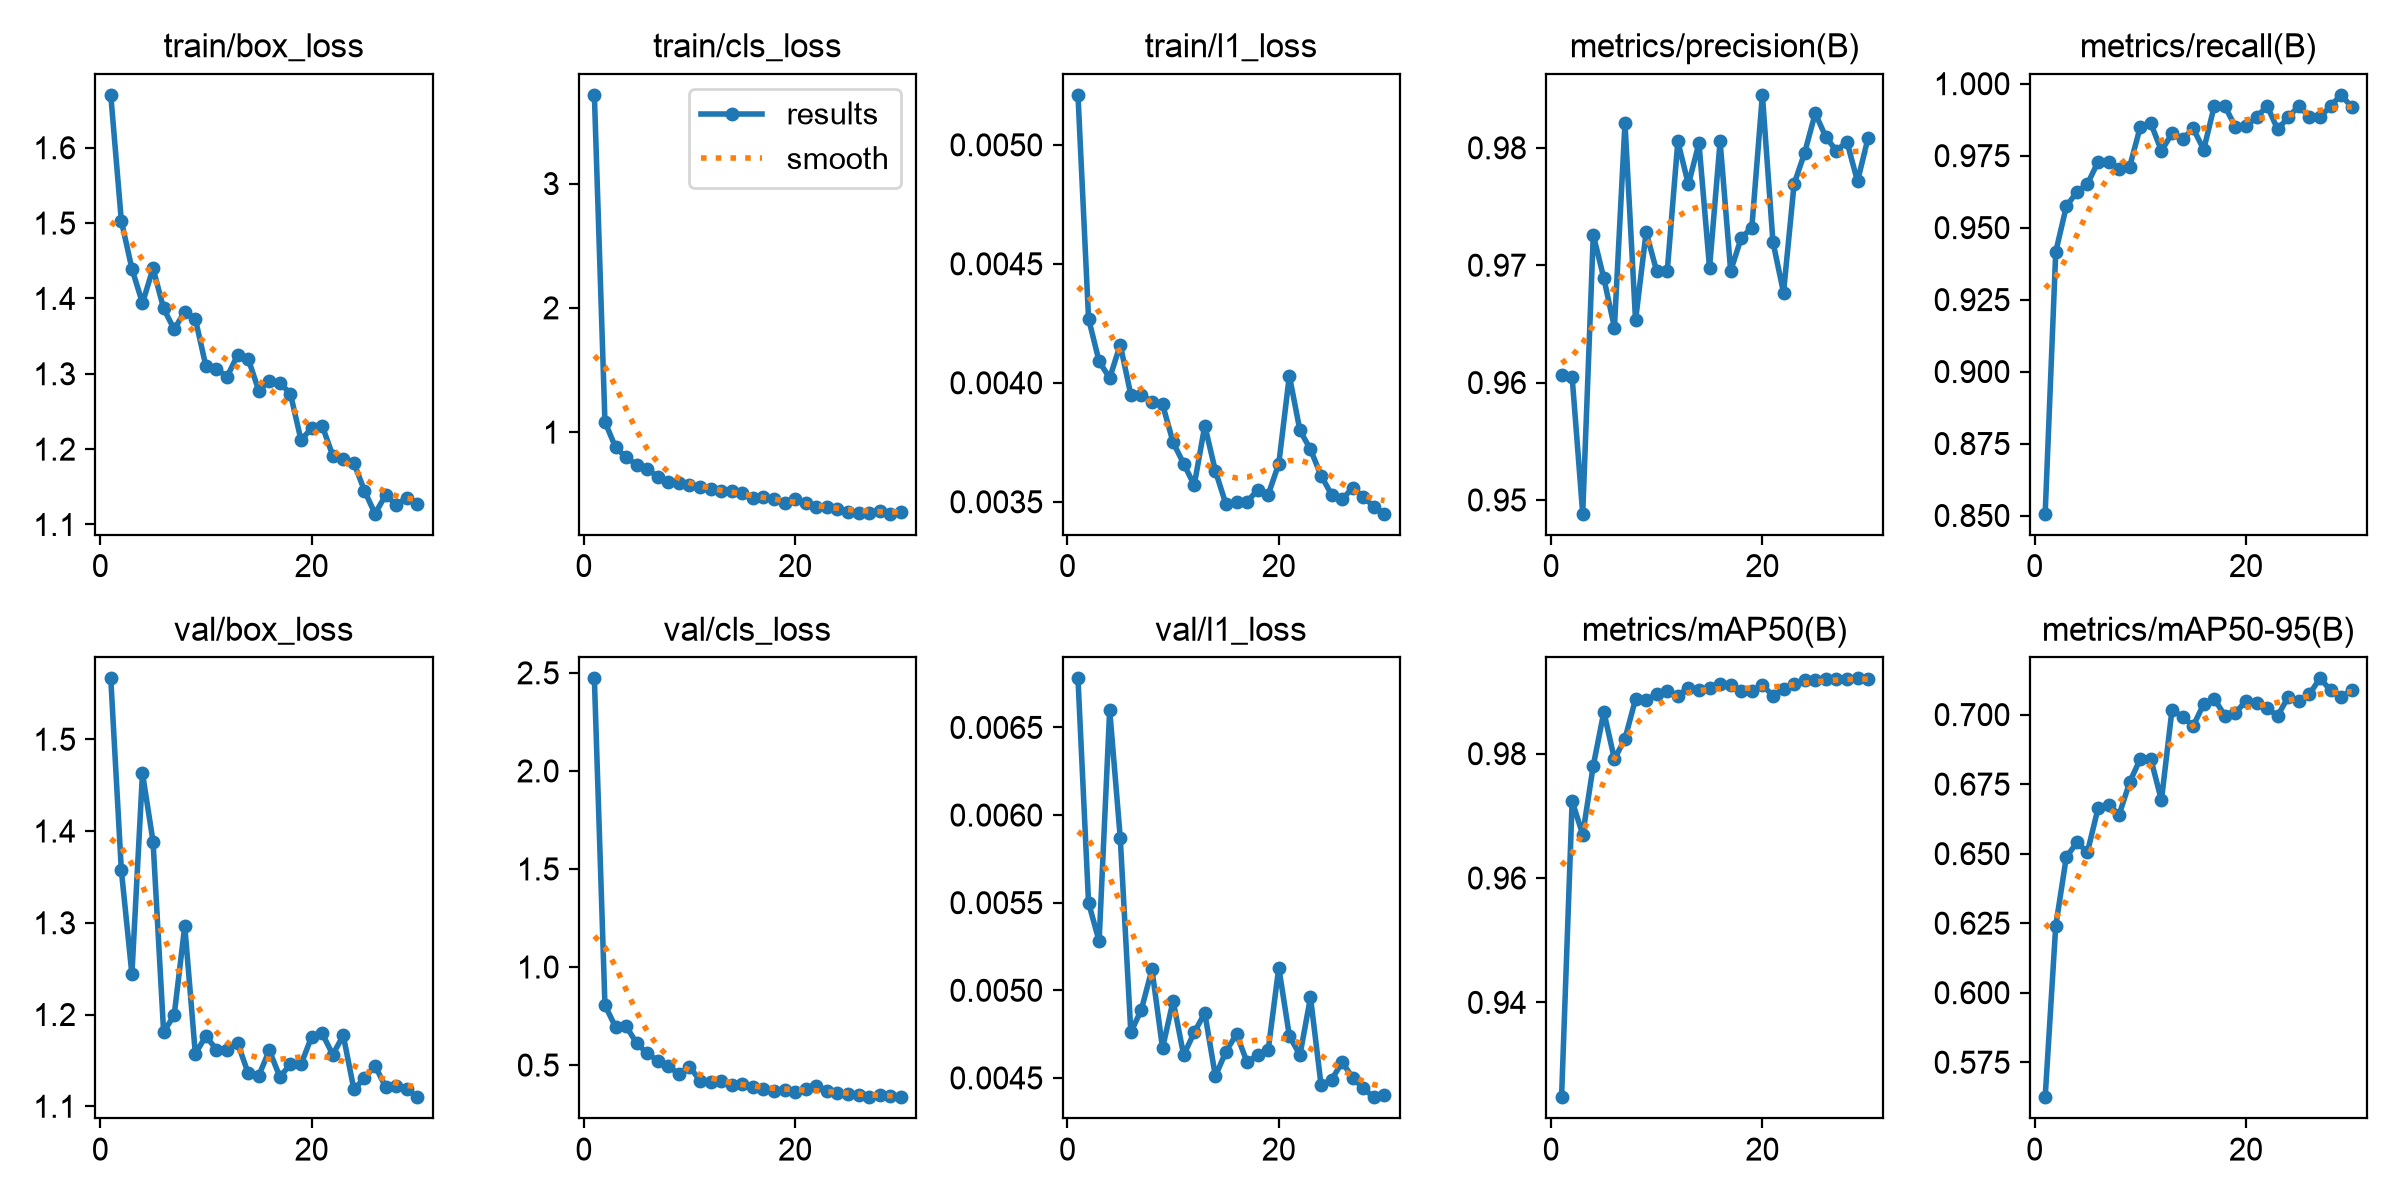

The table this chart was drawn from, first rows:
epoch, time, train/box_loss, train/cls_loss, train/l1_loss, metrics/precision(B), metrics/recall(B), metrics/mAP50(B), metrics/mAP50-95(B), val/box_loss, val/cls_loss, val/l1_loss, lr/pg0, lr/pg1, lr/pg2
1, 50.54, 1.67, 3.714, 0.00521, 0.9606, 0.8506, 0.9247, 0.5624, 1.566, 2.472, 0.00678, 0.0003305, 0.0003305, 0.06728
2, 81.84, 1.503, 1.083, 0.00427, 0.9605, 0.9415, 0.9724, 0.624, 1.357, 0.8057, 0.0055, 0.0006419, 0.0006419, 0.03426
3, 111.2, 1.439, 0.8784, 0.00409, 0.9488, 0.9574, 0.967, 0.6488, 1.244, 0.6941, 0.00528, 0.0009313, 0.0009313, 0.001219
4, 140.2, 1.394, 0.7964, 0.00402, 0.9726, 0.9624, 0.9781, 0.654, 1.463, 0.6991, 0.0066, 0.000901, 0.000901, 0.000901
5, 170.9, 1.44, 0.7385, 0.00416, 0.9689, 0.9651, 0.9867, 0.6506, 1.388, 0.6108, 0.00587, 0.000868, 0.000868, 0.000868
6, 200.5, 1.387, 0.7029, 0.00395, 0.9647, 0.9729, 0.9791, 0.6663, 1.181, 0.5602, 0.00476, 0.000835, 0.000835, 0.000835
7, 229.9, 1.359, 0.6421, 0.00395, 0.9821, 0.9729, 0.9824, 0.6675, 1.199, 0.5224, 0.00489, 0.000802, 0.000802, 0.000802
8, 258.9, 1.383, 0.5987, 0.00392, 0.9653, 0.9704, 0.9888, 0.664, 1.297, 0.4943, 0.00512, 0.000769, 0.000769, 0.000769
9, 288, 1.373, 0.5914, 0.00391, 0.9728, 0.9712, 0.9887, 0.6757, 1.157, 0.4542, 0.00467, 0.000736, 0.000736, 0.000736
10, 316.7, 1.31, 0.5706, 0.00375, 0.9695, 0.985, 0.9895, 0.6841, 1.177, 0.4919, 0.00494, 0.000703, 0.000703, 0.000703
11, 345.6, 1.306, 0.5577, 0.00366, 0.9695, 0.9862, 0.99, 0.684, 1.162, 0.4202, 0.00463, 0.00067, 0.00067, 0.00067
12, 374.1, 1.296, 0.5386, 0.00357, 0.9805, 0.9767, 0.9893, 0.6692, 1.162, 0.4132, 0.00476, 0.000637, 0.000637, 0.000637
13, 403.8, 1.325, 0.5274, 0.00382, 0.9769, 0.9827, 0.9906, 0.7018, 1.169, 0.4167, 0.00487, 0.000604, 0.000604, 0.000604
14, 432.6, 1.32, 0.5244, 0.00363, 0.9804, 0.9806, 0.9903, 0.6992, 1.136, 0.4002, 0.00451, 0.000571, 0.000571, 0.000571
15, 461.3, 1.278, 0.5075, 0.00349, 0.9698, 0.9845, 0.9905, 0.6959, 1.133, 0.4012, 0.00465, 0.000538, 0.000538, 0.000538
16, 490, 1.291, 0.4699, 0.0035, 0.9806, 0.9771, 0.9912, 0.7038, 1.161, 0.3902, 0.00475, 0.000505, 0.000505, 0.000505
17, 518.5, 1.288, 0.4752, 0.0035, 0.9695, 0.9922, 0.991, 0.7057, 1.132, 0.3799, 0.00459, 0.000472, 0.000472, 0.000472
18, 546.9, 1.273, 0.4654, 0.00355, 0.9723, 0.9922, 0.9901, 0.6996, 1.146, 0.3656, 0.00463, 0.000439, 0.000439, 0.000439
19, 575.5, 1.212, 0.4269, 0.00353, 0.9732, 0.985, 0.99, 0.7007, 1.146, 0.3718, 0.00466, 0.000406, 0.000406, 0.000406
20, 604.2, 1.228, 0.458, 0.00366, 0.9845, 0.9852, 0.991, 0.7049, 1.176, 0.3641, 0.00513, 0.000373, 0.000373, 0.000373
21, 631.9, 1.231, 0.4327, 0.00403, 0.972, 0.9884, 0.9893, 0.7043, 1.179, 0.3788, 0.00474, 0.00034, 0.00034, 0.00034
22, 659.4, 1.191, 0.3996, 0.0038, 0.9677, 0.9922, 0.9905, 0.7022, 1.156, 0.3953, 0.00463, 0.000307, 0.000307, 0.000307
23, 686.7, 1.187, 0.3954, 0.00372, 0.9769, 0.9841, 0.9912, 0.6996, 1.177, 0.3697, 0.00496, 0.000274, 0.000274, 0.000274
24, 714.2, 1.182, 0.3831, 0.00361, 0.9796, 0.9884, 0.9919, 0.7064, 1.119, 0.3594, 0.00446, 0.000241, 0.000241, 0.000241
25, 741.6, 1.145, 0.3601, 0.00353, 0.9829, 0.9922, 0.9919, 0.7049, 1.131, 0.3503, 0.00449, 0.000208, 0.000208, 0.000208
26, 769.1, 1.114, 0.351, 0.00351, 0.9809, 0.9884, 0.9921, 0.7074, 1.144, 0.3472, 0.00459, 0.000175, 0.000175, 0.000175
27, 796.8, 1.139, 0.3507, 0.00356, 0.9798, 0.9884, 0.992, 0.713, 1.121, 0.3361, 0.0045, 0.000142, 0.000142, 0.000142
28, 824, 1.126, 0.3683, 0.00352, 0.9805, 0.9922, 0.992, 0.7088, 1.122, 0.3453, 0.00444, 0.000109, 0.000109, 0.000109
29, 851.8, 1.135, 0.3437, 0.00348, 0.9771, 0.9961, 0.9921, 0.7064, 1.119, 0.3402, 0.00439, 7.6e-05, 7.6e-05, 7.6e-05
30, 879.5, 1.128, 0.3579, 0.00345, 0.9808, 0.9919, 0.992, 0.7087, 1.11, 0.3395, 0.0044, 4.3e-05, 4.3e-05, 4.3e-05
